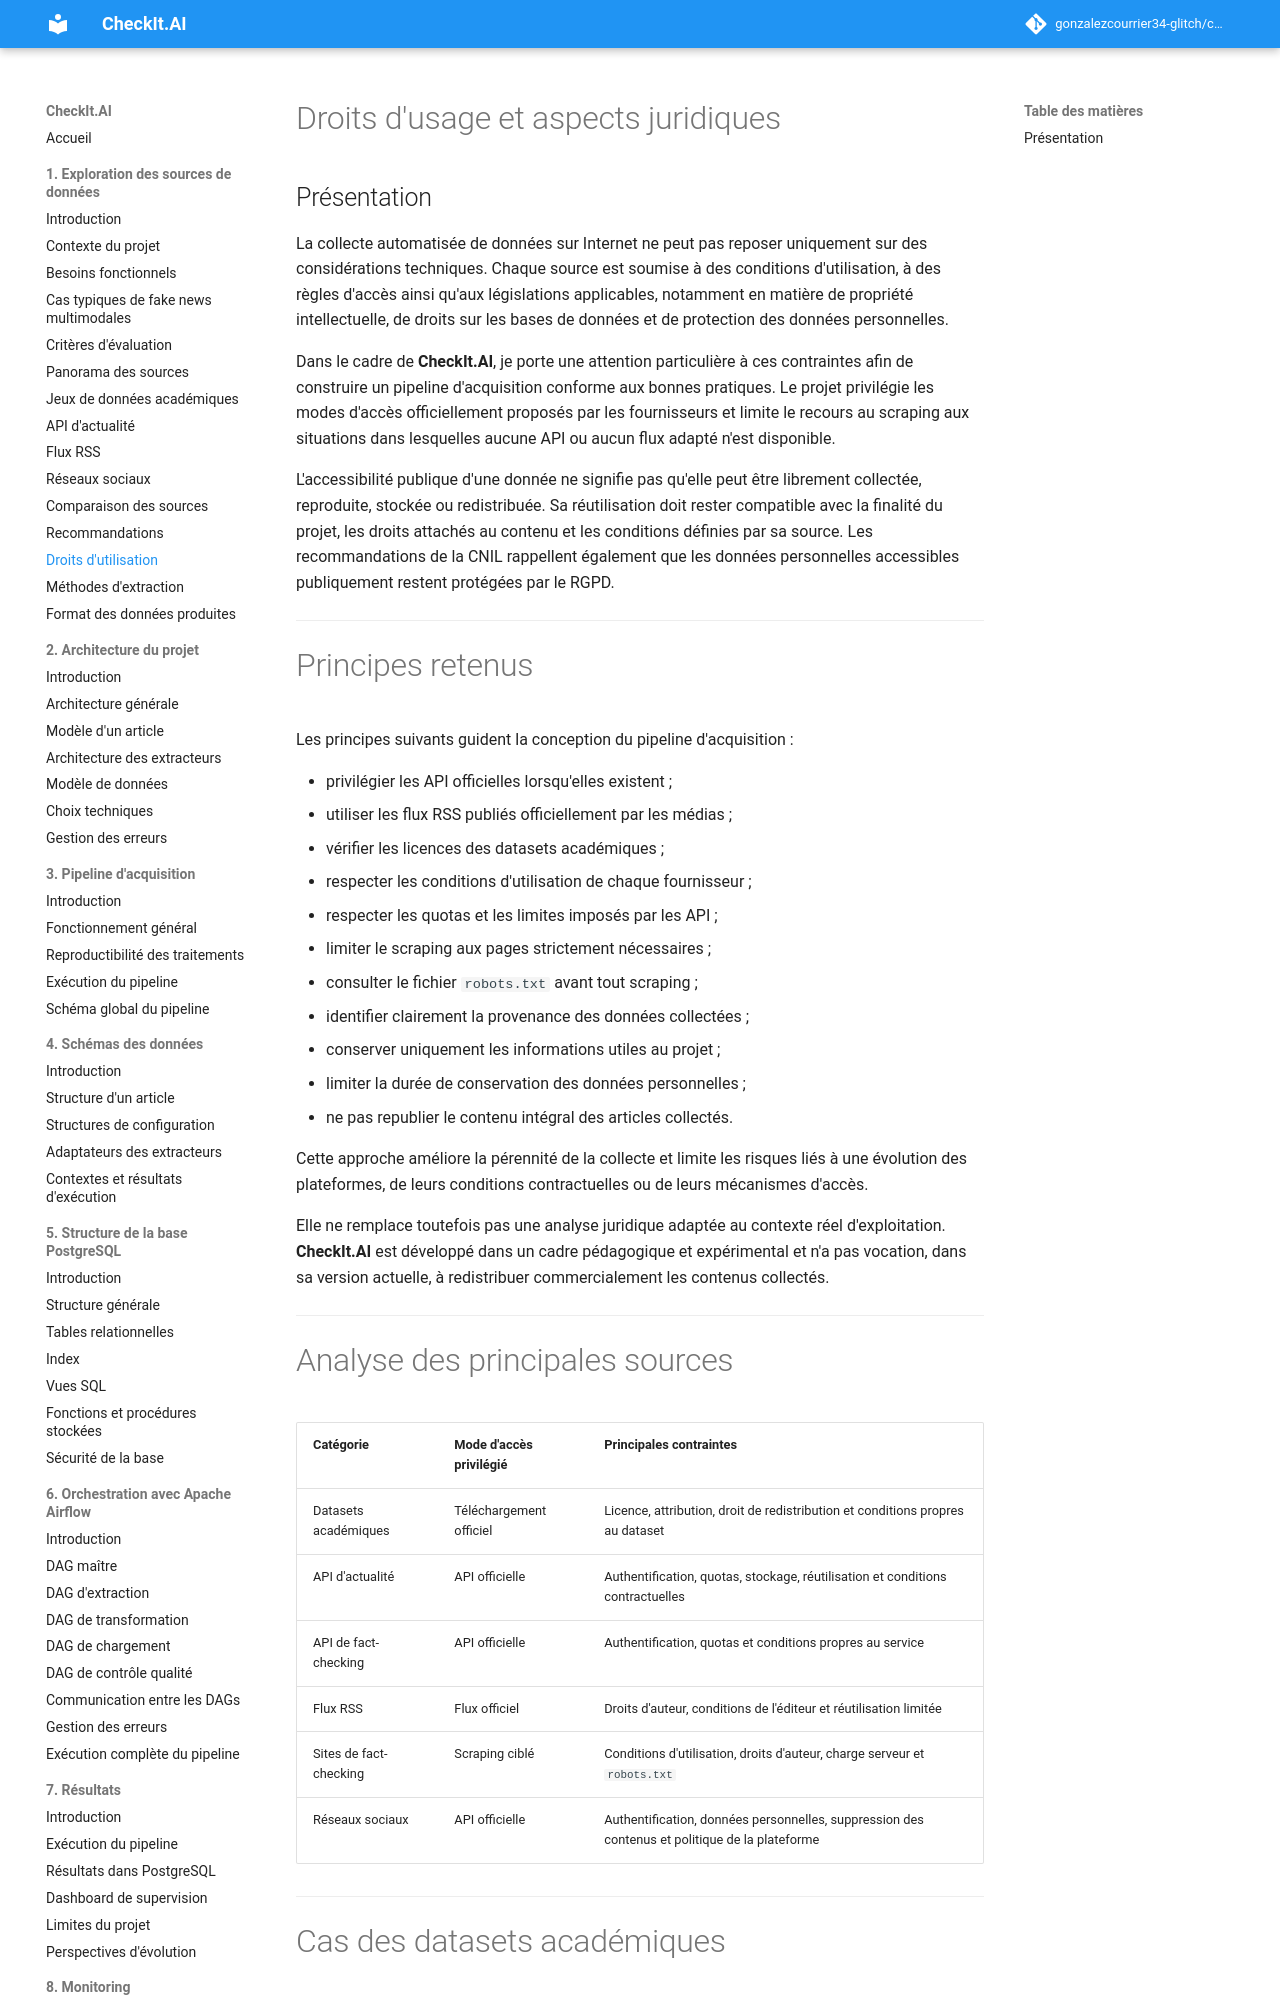

repository: gonzalezcourrier34-glitch/checkit_ai · page: 01_exploration_sources/12_droits/index.html · generator: mkdocs

# Droits d'usage et aspects juridiques

## Présentation

La collecte automatisée de données sur Internet ne peut pas reposer uniquement sur des considérations techniques. Chaque source est soumise à des conditions d'utilisation, à des règles d'accès ainsi qu'aux législations applicables, notamment en matière de propriété intellectuelle, de droits sur les bases de données et de protection des données personnelles.

Dans le cadre de **CheckIt.AI**, je porte une attention particulière à ces contraintes afin de construire un pipeline d'acquisition conforme aux bonnes pratiques. Le projet privilégie les modes d'accès officiellement proposés par les fournisseurs et limite le recours au scraping aux situations dans lesquelles aucune API ou aucun flux adapté n'est disponible.

L'accessibilité publique d'une donnée ne signifie pas qu'elle peut être librement collectée, reproduite, stockée ou redistribuée. Sa réutilisation doit rester compatible avec la finalité du projet, les droits attachés au contenu et les conditions définies par sa source. Les recommandations de la CNIL rappellent également que les données personnelles accessibles publiquement restent protégées par le RGPD.

---

# Principes retenus

Les principes suivants guident la conception du pipeline d'acquisition :

* privilégier les API officielles lorsqu'elles existent ;
* utiliser les flux RSS publiés officiellement par les médias ;
* vérifier les licences des datasets académiques ;
* respecter les conditions d'utilisation de chaque fournisseur ;
* respecter les quotas et les limites imposés par les API ;
* limiter le scraping aux pages strictement nécessaires ;
* consulter le fichier `robots.txt` avant tout scraping ;
* identifier clairement la provenance des données collectées ;
* conserver uniquement les informations utiles au projet ;
* limiter la durée de conservation des données personnelles ;
* ne pas republier le contenu intégral des articles collectés.

Cette approche améliore la pérennité de la collecte et limite les risques liés à une évolution des plateformes, de leurs conditions contractuelles ou de leurs mécanismes d'accès.

Elle ne remplace toutefois pas une analyse juridique adaptée au contexte réel d'exploitation. **CheckIt.AI** est développé dans un cadre pédagogique et expérimental et n'a pas vocation, dans sa version actuelle, à redistribuer commercialement les contenus collectés.

---
